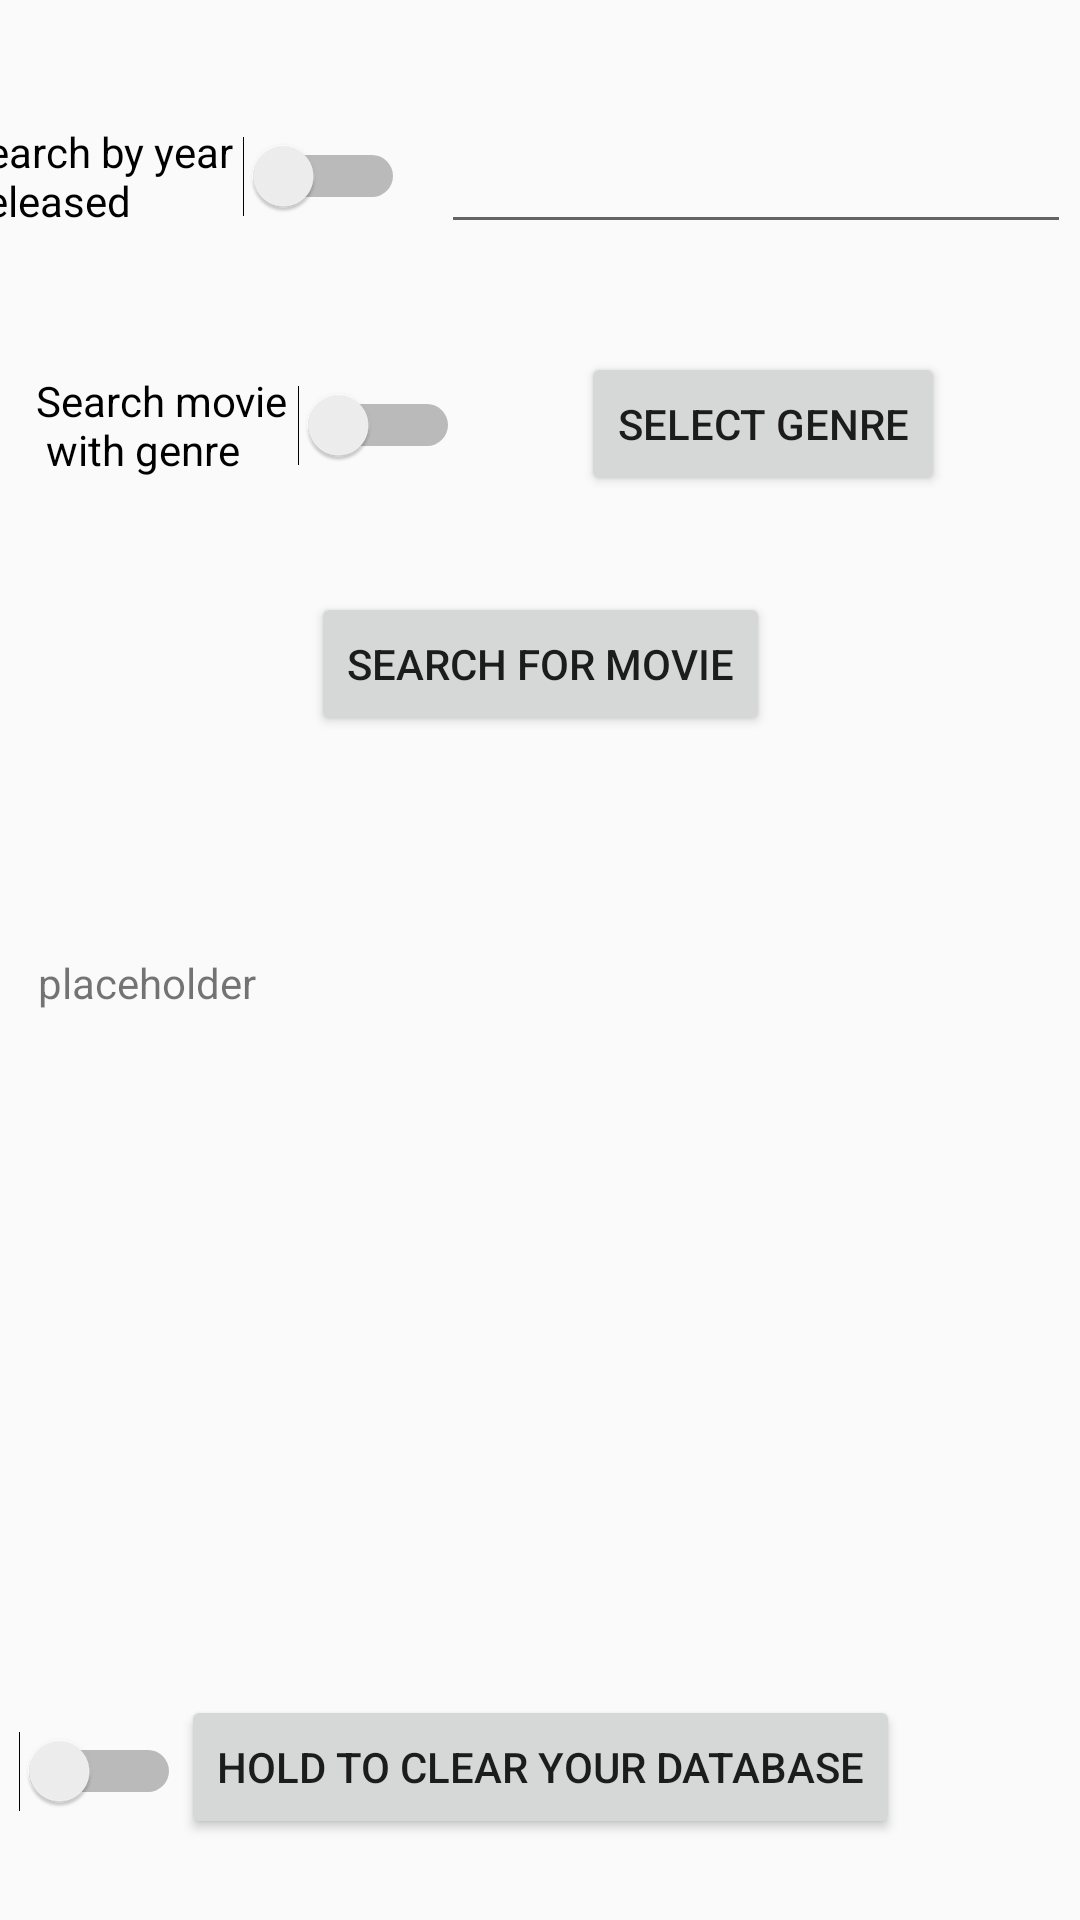

This screen was rendered from an Android layout file. Write that file and the resources it references.
<!-- AndroidManifest.xml: application theme AppTheme -->
<!-- res/layout/activity_main.xml -->
<?xml version="1.0" encoding="utf-8"?>
<androidx.constraintlayout.widget.ConstraintLayout xmlns:android="http://schemas.android.com/apk/res/android"
    xmlns:app="http://schemas.android.com/apk/res-auto"
    xmlns:tools="http://schemas.android.com/tools"
    android:layout_width="match_parent"
    android:layout_height="match_parent"
    tools:context=".MainActivity">

    <EditText
        android:id="@+id/yearInput"
        android:layout_width="wrap_content"
        android:layout_height="wrap_content"
        android:layout_marginTop="40dp"
        android:layout_marginEnd="16dp"
        android:ems="10"
        android:importantForAutofill="no"
        android:inputType="number"
        android:labelFor="@id/yearInput"
        android:theme="@style/EditText"
        app:layout_constraintEnd_toEndOf="parent"
        app:layout_constraintStart_toEndOf="@+id/yearSwitch"
        app:layout_constraintTop_toTopOf="parent" />

    <Switch
        android:id="@+id/yearSwitch"
        android:layout_width="wrap_content"
        android:layout_height="wrap_content"
        android:layout_marginTop="41dp"
        android:layout_marginEnd="12dp"
        android:layout_marginBottom="252dp"
        android:text="@string/year_switch"
        android:theme="@style/SwitchTheme"
        app:layout_constraintBottom_toTopOf="@+id/appDescription"
        app:layout_constraintEnd_toStartOf="@+id/yearInput"
        app:layout_constraintStart_toStartOf="parent"
        app:layout_constraintTop_toTopOf="parent"
        app:layout_constraintVertical_bias="0.0" />

    <Switch
        android:id="@+id/genreSwitch"
        android:layout_width="wrap_content"
        android:layout_height="wrap_content"
        android:layout_marginStart="12dp"
        android:layout_marginTop="124dp"
        android:text="@string/genre_switch"
        android:theme="@style/SwitchTheme"
        app:layout_constraintStart_toStartOf="parent"
        app:layout_constraintTop_toTopOf="parent" />

    <Button
        android:id="@+id/genreInput"
        android:layout_width="wrap_content"
        android:layout_height="wrap_content"
        android:layout_marginTop="36dp"
        android:text="@string/select_genre_button"
        app:layout_constraintEnd_toEndOf="@+id/yearInput"
        app:layout_constraintHorizontal_bias="0.527"
        app:layout_constraintStart_toStartOf="@+id/yearInput"
        app:layout_constraintTop_toBottomOf="@+id/yearInput" />

    <Button
        android:id="@+id/searchButton"
        android:layout_width="wrap_content"
        android:layout_height="wrap_content"
        android:layout_marginTop="38dp"
        android:text="@string/search_movie_button"
        app:layout_constraintEnd_toEndOf="parent"
        app:layout_constraintStart_toStartOf="parent"
        app:layout_constraintTop_toBottomOf="@+id/genreSwitch" />

    <TextView
        android:id="@+id/appDescription"
        android:layout_width="335dp"
        android:layout_height="212dp"
        android:layout_marginStart="8dp"
        android:layout_marginTop="329dp"
        android:layout_marginEnd="8dp"
        android:layout_marginBottom="46dp"
        android:text="@string/placeholder"
        app:layout_constraintBottom_toTopOf="@+id/clearDB"
        app:layout_constraintEnd_toEndOf="parent"
        app:layout_constraintStart_toStartOf="parent"
        app:layout_constraintTop_toTopOf="parent" />

    <Button
        android:id="@+id/clearDB"
        android:layout_width="wrap_content"
        android:layout_height="wrap_content"
        android:layout_marginBottom="27dp"
        android:text="@string/clear_database_button"
        app:layout_constraintBottom_toBottomOf="parent"
        app:layout_constraintEnd_toEndOf="parent"
        app:layout_constraintStart_toStartOf="parent" />

    <Switch
        android:id="@+id/clearDbSwitch"
        android:layout_width="wrap_content"
        android:layout_height="wrap_content"
        android:layout_marginBottom="36dp"
        app:layout_constraintBottom_toBottomOf="parent"
        app:layout_constraintEnd_toStartOf="@+id/clearDB" />

</androidx.constraintlayout.widget.ConstraintLayout>
<!-- resources referenced by this layout -->
<resources>
  <string name="clear_database_button">Hold to clear your Database</string>
  <string name="genre_switch">Search movie   \n with genre</string>
  <string name="placeholder">placeholder</string>
  <string name="search_movie_button">Search For Movie</string>
  <string name="select_genre_button">Select Genre</string>
  <string name="year_switch">Search by year  \n released</string>
  <style name="EditText" parent="Theme.AppCompat.Light">
          <item name="android:colorControlActivated">#148E13</item>
      </style>
  <style name="SwitchTheme" parent="Theme.AppCompat.Light">
          <item name="android:colorControlActivated">#148E13</item>
      </style>
  <style name="AppTheme" parent="Theme.AppCompat.Light.DarkActionBar">
          
          <item name="colorPrimary">@color/colorPrimary</item>
          <item name="colorPrimaryDark">@color/colorPrimaryDark</item>
          <item name="colorAccent">@color/colorAccent</item>
      </style>
  <color name="colorPrimary">#008577</color>
  <color name="colorPrimaryDark">#00574B</color>
  <color name="colorAccent">#D81B60</color>
</resources>
